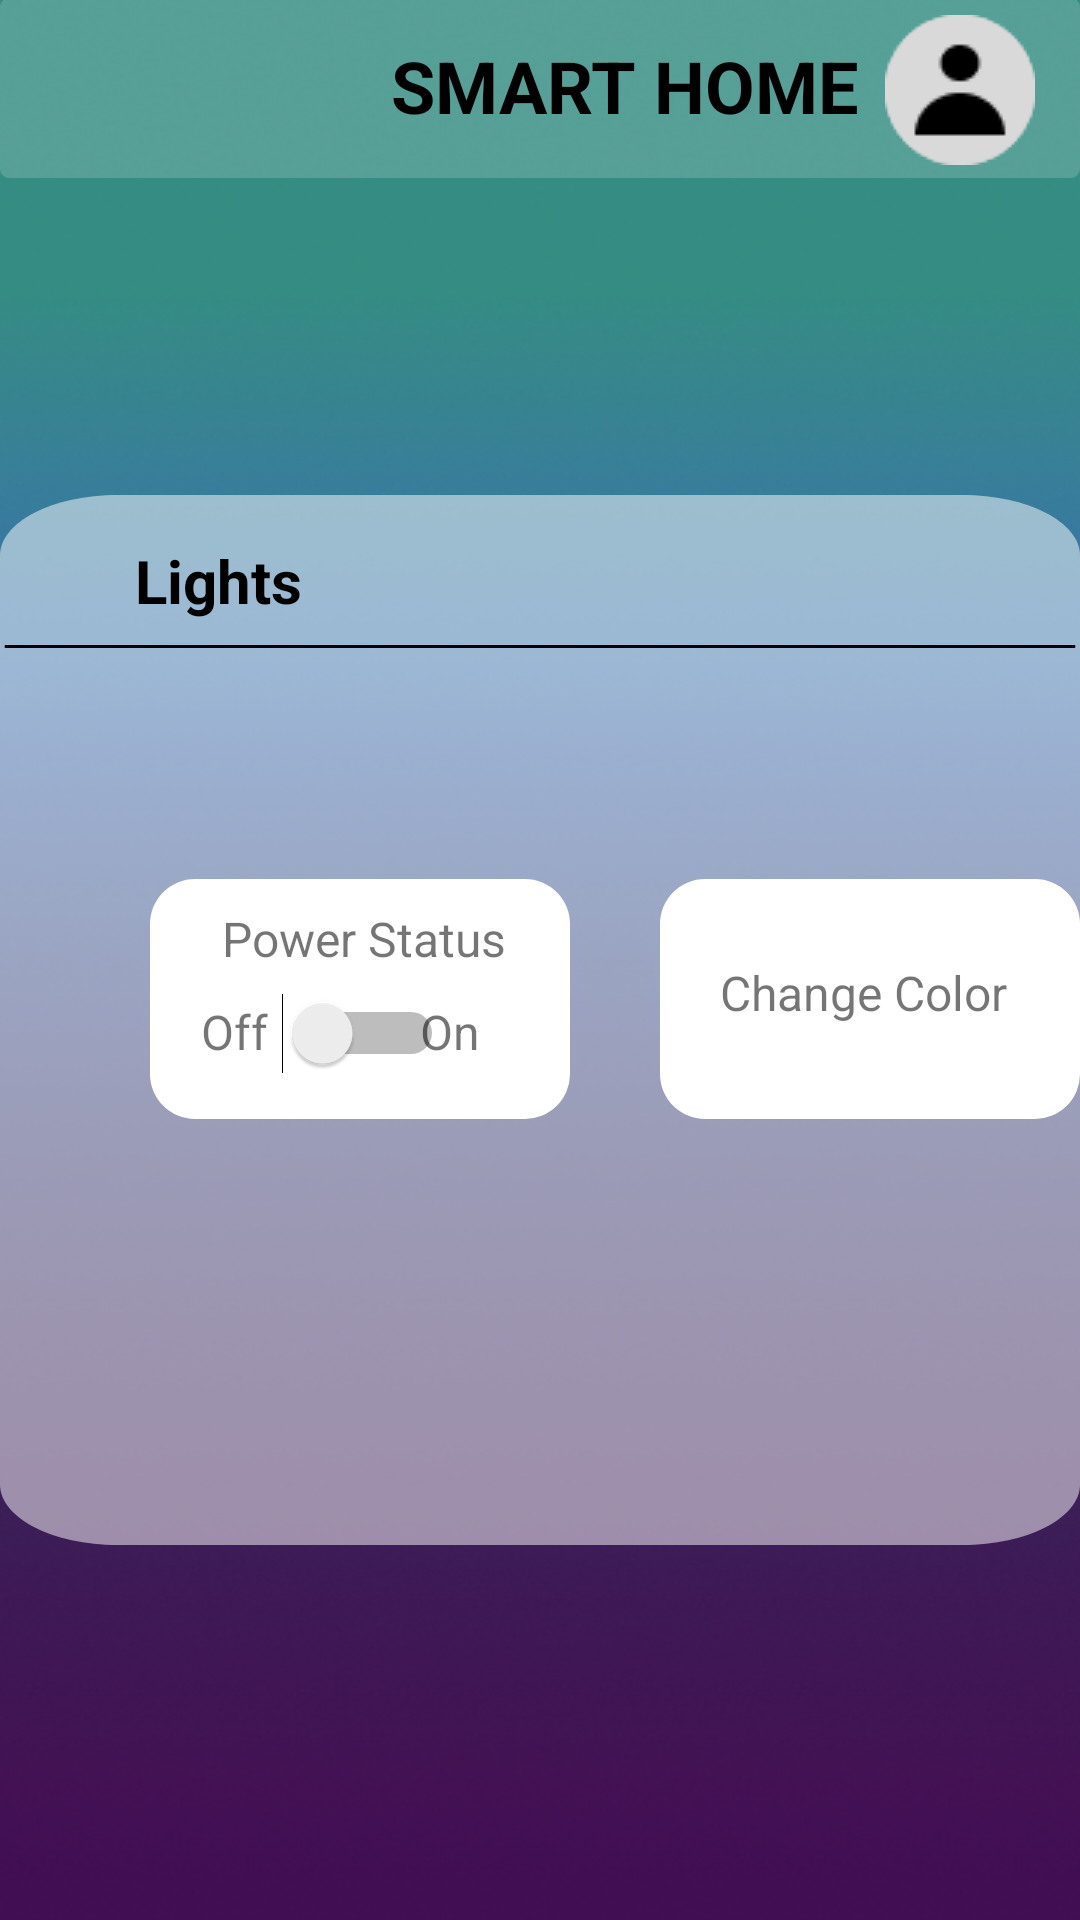

The Android layout XML behind this screen, and the referenced resources:
<!-- AndroidManifest.xml: application theme Theme.SmartHome -->
<!-- res/layout/activity_light_option.xml -->
<?xml version="1.0" encoding="utf-8"?>
<LinearLayout
    xmlns:android="http://schemas.android.com/apk/res/android"
    xmlns:app="http://schemas.android.com/apk/res-auto"
    xmlns:tools="http://schemas.android.com/tools"
    android:layout_width="match_parent"
    android:orientation="vertical"
    android:layout_height="match_parent"
    tools:context=".Light_Option">

    <RelativeLayout
        android:id="@+id/animation"
        android:layout_width="match_parent"
        android:layout_height="match_parent"
        android:background="@drawable/animation"
        >

        <View
            android:id="@+id/background_top"
            android:layout_width="match_parent"
            android:layout_height="60dp"
            android:layout_alignParentStart="true"
            android:layout_alignParentTop="true"
            android:layout_marginStart="0dp"
            android:layout_marginTop="-1dp"
            android:background="@drawable/background_2" />

        <ImageButton
            android:id="@+id/user"
            android:layout_width="wrap_content"
            android:layout_height="wrap_content"
            android:layout_alignParentEnd="true"
            android:layout_marginTop="5dp"
            android:layout_marginEnd="15dp"
            android:background="@drawable/user"
            app:srcCompat="@drawable/user" />

        <TextView
            android:id="@+id/smart_home"
            android:layout_width="wrap_content"
            android:layout_height="57dp"
            android:text="@string/smart_home"
            android:layout_marginStart="130dp"
            android:textAppearance="@style/smart_home_2"
            android:gravity="center_horizontal|center_vertical"
            />

        <View
            android:id="@+id/background"
            android:layout_width="360dp"
            android:layout_height="350dp"
            android:layout_centerHorizontal="true"
            android:layout_marginTop="165dp"
            android:background="@drawable/background_add_device"
            />

        <View
            android:id="@+id/line_1"
            android:layout_width="358dp"
            android:layout_height="1dp"
            android:layout_centerHorizontal="true"
            android:layout_alignParentTop="true"
            android:layout_marginTop="215dp"
            android:background="@drawable/line_1"
            />

        <TextView
            android:id="@+id/my_devices"
            android:layout_width="wrap_content"
            android:layout_height="wrap_content"
            android:layout_alignParentStart="true"
            android:layout_alignParentTop="true"
            android:layout_marginStart="45dp"
            android:layout_marginTop="180dp"
            android:gravity="center_horizontal|center_vertical"
            android:text="@string/lights"
            android:textAppearance="@style/my_devices" />

        <RelativeLayout
            android:layout_width="wrap_content"
            android:layout_height="wrap_content"
            android:layout_marginStart="50dp"
            android:layout_marginTop="293dp">
            <com.google.android.material.imageview.ShapeableImageView
                android:layout_width="140dp"
                android:layout_height="80dp"
                app:shapeAppearanceOverlay="@style/roundButtonView"
                android:layout_alignParentStart="true"
                android:layout_alignParentTop="true"
                android:background="@color/white" />

            <TextView
                android:layout_width="wrap_content"
                android:layout_height="wrap_content"
                android:layout_alignParentStart="true"
                android:layout_centerHorizontal="true"
                android:layout_alignParentTop="true"
                android:layout_marginStart="24dp"
                android:layout_marginTop="9dp"
                android:textSize="16sp"
                android:text="@string/power_status" />

            <TextView
                android:layout_width="wrap_content"
                android:layout_height="wrap_content"
                android:layout_alignParentStart="true"
                android:layout_alignParentTop="true"
                android:layout_centerHorizontal="true"
                android:layout_marginStart="90dp"
                android:layout_marginTop="40dp"
                android:text="@string/on"
                android:textSize="16sp" />

            <TextView
                android:layout_width="wrap_content"
                android:layout_height="wrap_content"
                android:layout_alignParentStart="true"
                android:layout_centerHorizontal="true"
                android:layout_alignParentTop="true"
                android:layout_marginStart="17dp"
                android:layout_marginTop="40dp"
                android:textSize="16sp"
                android:text="Off" />

            <Switch
                android:id="@+id/onOff"
                android:layout_width="wrap_content"
                android:layout_height="wrap_content"
                android:layout_alignParentStart="true"
                android:layout_alignParentTop="true"
                android:layout_marginStart="44dp"
                android:layout_marginTop="38dp" />


        </RelativeLayout>


        <RelativeLayout
            android:layout_width="wrap_content"
            android:layout_height="wrap_content"
            android:layout_marginStart="220dp"
            android:layout_marginTop="293dp">
            <com.google.android.material.imageview.ShapeableImageView
                android:id="@+id/color_change"
                android:layout_width="140dp"
                android:layout_height="80dp"
                app:shapeAppearanceOverlay="@style/roundButtonView"
                android:layout_alignParentStart="true"
                android:layout_alignParentTop="true"
                android:background="@color/white" />

            <TextView
                android:layout_width="wrap_content"
                android:layout_height="wrap_content"
                android:layout_alignParentStart="true"
                android:layout_centerHorizontal="true"
                android:layout_alignParentTop="true"
                android:layout_marginStart="20dp"
                android:layout_marginTop="27dp"
                android:textSize="16sp"
                android:text="Change Color" />


        </RelativeLayout>


    </RelativeLayout>

</LinearLayout>
<!-- resources referenced by this layout -->
<resources>
  <!-- drawable animation: png bitmap (drawable, 179218 bytes) -->
  <!-- drawable background_2 (drawable) -->
  <vector
      xmlns:android="http://schemas.android.com/apk/res/android"
      xmlns:aapt="http://schemas.android.com/aapt"
      android:width="360dp"
      android:height="57dp"
      android:viewportWidth="360"
      android:viewportHeight="57"
      >
  
      <group>
  
          <clip-path
              android:pathData="M3 0H357C358.657 0 360 1.34315 360 3V54C360 55.6569 358.657 57 357 57H3C1.34315 57 0 55.6569 0 54V3C0 1.34315 1.34315 0 3 0Z"
              />
  
          <path
              android:pathData="M0 0V57H360V0"
              android:fillColor="#2BFFFFFF"
              />
  
      </group>
  
  </vector>
  <!-- drawable background_add_device (drawable) -->
  <vector
      xmlns:android="http://schemas.android.com/apk/res/android"
      xmlns:aapt="http://schemas.android.com/aapt"
      android:width="303dp"
      android:height="573dp"
      android:viewportWidth="303"
      android:viewportHeight="573"
      >
  
      <group>
  
          <clip-path
              android:pathData="M33 0H270C288.225 0 303 14.7746 303 33V540C303 558.225 288.225 573 270 573H33C14.7746 573 0 558.225 0 540V33C0 14.7746 14.7746 0 33 0Z"
              />
  
          <path
              android:pathData="M0 0V573H303V0"
              android:fillColor="#80FFFFFF"
              />
  
      </group>
  
  </vector>
  <!-- drawable line_1 (drawable) -->
  <vector
      xmlns:android="http://schemas.android.com/apk/res/android"
      xmlns:aapt="http://schemas.android.com/aapt"
      android:width="304dp"
      android:height="1dp"
      android:viewportWidth="304"
      android:viewportHeight="1"
      >
  
      <group>
  
          <clip-path
              android:pathData="M0.5 0.5H303.5H0.5Z"
              />
  
      </group>
  
      <path
          android:pathData="M0.5 0.5H303.5H0.5Z"
          android:strokeWidth="1"
          android:strokeColor="#000000"
          />
  
  </vector>
  <!-- drawable user: png bitmap (drawable, 1208 bytes) -->
  <string name="lights">Lights</string>
  <string name="on">On</string>
  <string name="power_status">Power Status</string>
  <string name="smart_home">SMART HOME</string>
  <style name="my_devices">
  
          <item name="android:textSize">
              20sp
          </item>
  
          <item name="android:textColor">
              #000000
          </item>
  
          <item name="android:textStyle">
              bold
          </item>
  
      </style>
  <style name="roundButtonView" parent="">
          <item name="cornerFamily">rounded</item>
          <item name="cornerSize">15dp</item>
      </style>
  <style name="smart_home_2">
  
          <item name="android:textSize">
              24sp
          </item>
  
          <item name="android:textColor">
              #000000
          </item>
  
          <item name="android:textStyle">
              bold
          </item>
  
      </style>
  <style name="Theme.SmartHome" parent="Theme.AppCompat.Light.NoActionBar">
          
          <item name="colorPrimary">@color/purple_500</item>
          <item name="colorPrimaryDark">@color/purple_700</item>
          <item name="colorAccent">@color/teal_200</item>
          
      </style>
  <!-- not gathered from this repository: default colours our renderer supplied (Android Studio template values) -->
  <color name="purple_500">#FF6200EE</color>
  <color name="purple_700">#FF3700B3</color>
  <color name="teal_200">#FF03DAC5</color>
  <color name="white">#FFFFFFFF</color>
</resources>
